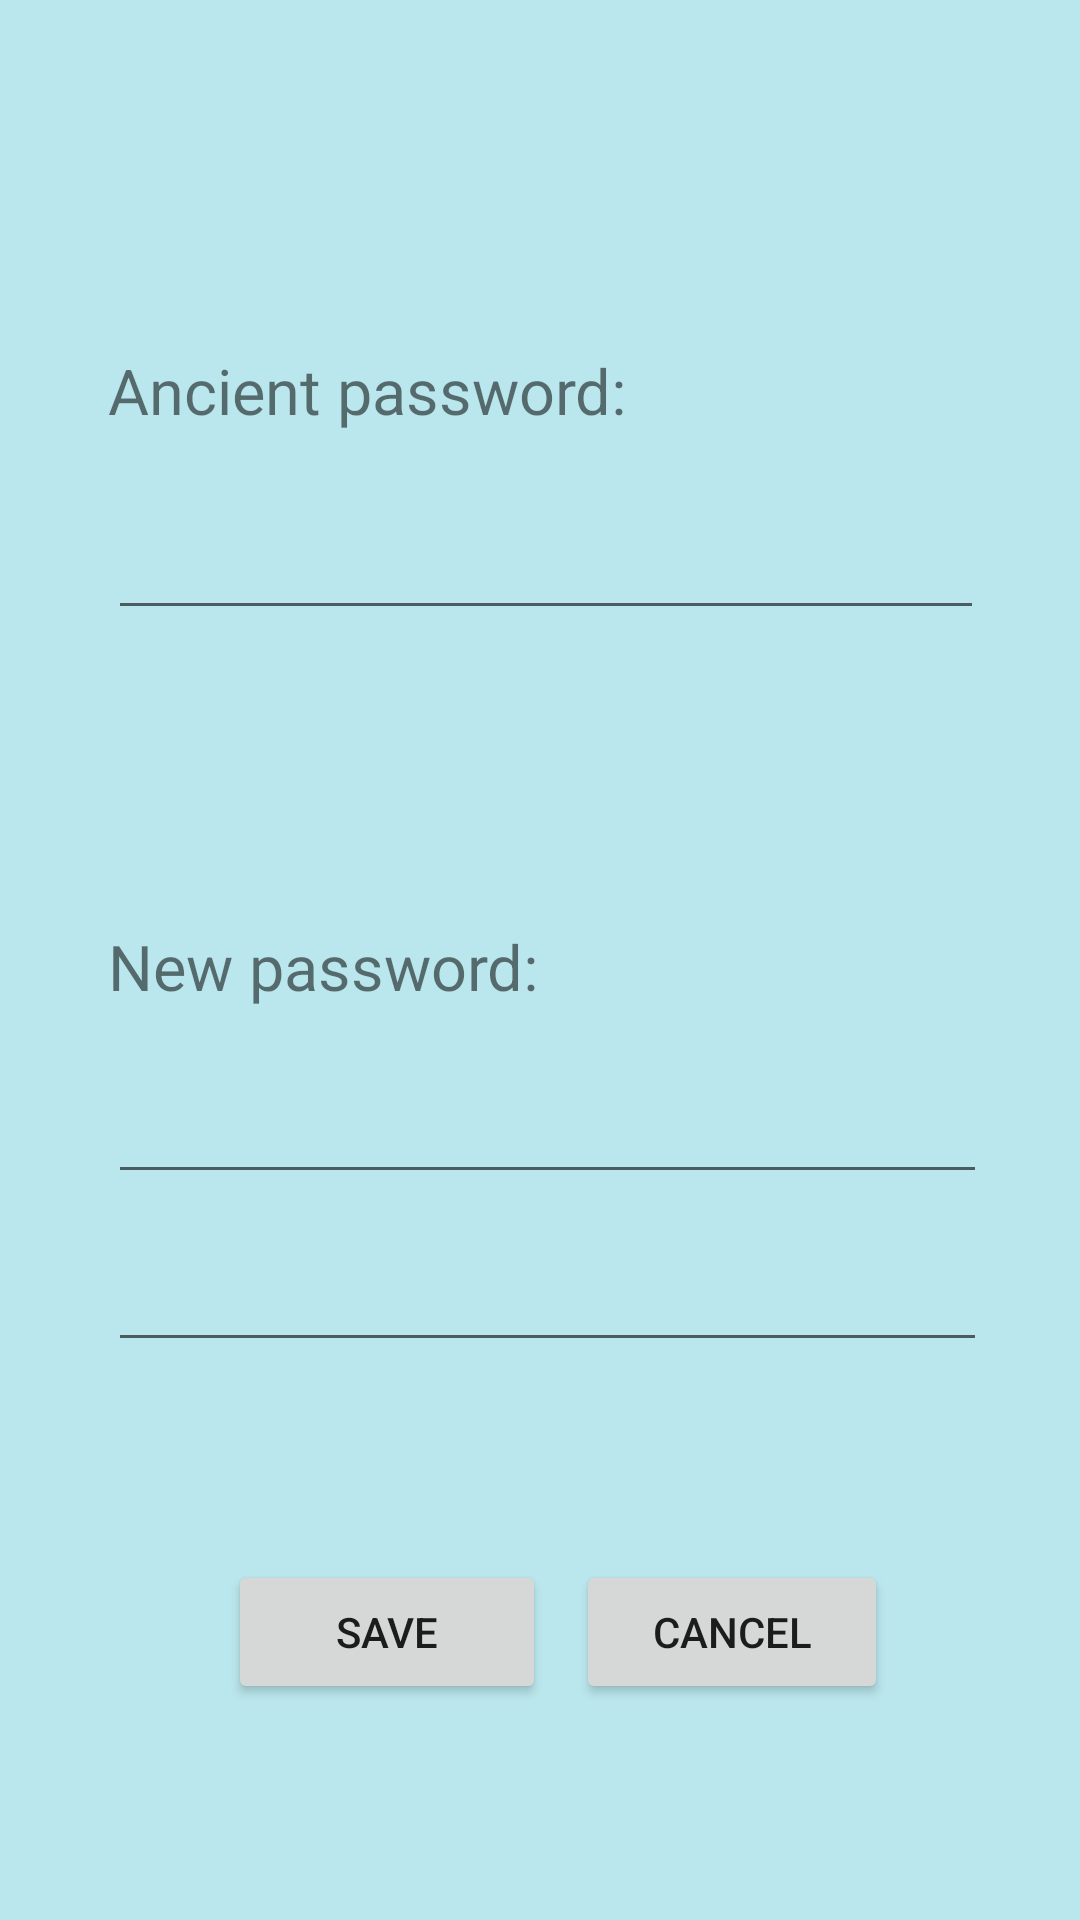

Write the Android layout XML for this screen, with the resource values it uses.
<!-- AndroidManifest.xml: application theme Theme.TasteTreasure -->
<!-- res/layout/activity_pw_change.xml -->
<?xml version="1.0" encoding="utf-8"?>
<androidx.constraintlayout.widget.ConstraintLayout xmlns:android="http://schemas.android.com/apk/res/android"
    xmlns:app="http://schemas.android.com/apk/res-auto"
    xmlns:tools="http://schemas.android.com/tools"
    android:layout_width="match_parent"
    android:layout_height="match_parent"
    android:background="#BAE7ED"
    tools:context=".PwChange">

    <androidx.constraintlayout.widget.ConstraintLayout
        android:layout_width="match_parent"
        android:layout_height="match_parent"
        tools:context=".PwChange">

        <Button
            android:id="@+id/save"
            android:layout_width="106dp"
            android:layout_height="48dp"
            android:layout_marginStart="76dp"
            android:layout_marginTop="520dp"
            android:onClick="saveNewPassword"
            android:text="Save"
            app:layout_constraintStart_toStartOf="parent"
            app:layout_constraintTop_toTopOf="parent" />

        <EditText
            android:id="@+id/NPW1"
            android:layout_width="293dp"
            android:layout_height="42dp"
            android:layout_marginStart="36dp"
            android:layout_marginTop="356dp"
            android:ems="10"
            android:inputType="textPassword"
            app:layout_constraintStart_toStartOf="parent"
            app:layout_constraintTop_toTopOf="parent" />

        <Button
            android:id="@+id/cancel"
            android:layout_width="104dp"
            android:layout_height="48dp"
            android:layout_marginStart="192dp"
            android:layout_marginTop="520dp"
            android:onClick="CancelChangePW"
            android:text="Cancel"
            app:layout_constraintStart_toStartOf="parent"
            app:layout_constraintTop_toTopOf="parent" />

        <EditText
            android:id="@+id/APW"
            android:layout_width="292dp"
            android:layout_height="46dp"
            android:layout_marginStart="36dp"
            android:layout_marginTop="164dp"
            android:ems="10"
            android:inputType="textPassword"
            app:layout_constraintStart_toStartOf="parent"
            app:layout_constraintTop_toTopOf="parent" />

        <TextView
            android:id="@+id/tx"
            android:layout_width="wrap_content"
            android:layout_height="wrap_content"
            android:layout_marginStart="36dp"
            android:layout_marginTop="308dp"
            android:text="New password:"
            android:textIsSelectable="false"
            android:textSize="21dp"
            app:layout_constraintStart_toStartOf="parent"
            app:layout_constraintTop_toTopOf="parent" />

        <TextView
            android:id="@+id/textView"
            android:layout_width="250dp"
            android:layout_height="31dp"
            android:layout_marginStart="36dp"
            android:layout_marginTop="116dp"
            android:text="Ancient password:"
            android:textIsSelectable="false"
            android:textSize="21dp"
            android:textStyle="normal"
            app:layout_constraintStart_toStartOf="parent"
            app:layout_constraintTop_toTopOf="parent" />

        <EditText
            android:id="@+id/NPW2"
            android:layout_width="293dp"
            android:layout_height="42dp"
            android:layout_marginStart="36dp"
            android:layout_marginTop="412dp"
            android:ems="10"
            android:inputType="textPassword"
            app:layout_constraintStart_toStartOf="parent"
            app:layout_constraintTop_toTopOf="parent" />
    </androidx.constraintlayout.widget.ConstraintLayout>

</androidx.constraintlayout.widget.ConstraintLayout>
<!-- resources referenced by this layout -->
<resources>
  <style name="Theme.TasteTreasure" parent="Theme.MaterialComponents.DayNight.DarkActionBar">
          
          <item name="colorPrimary">@color/purple_500</item>
          <item name="colorPrimaryVariant">@color/purple_700</item>
          <item name="colorOnPrimary">@color/white</item>
          
          <item name="colorSecondary">@color/teal_200</item>
          <item name="colorSecondaryVariant">@color/teal_700</item>
          <item name="colorOnSecondary">@color/black</item>
          
          <item name="android:statusBarColor">?attr/colorPrimaryVariant</item>
          
      </style>
  <!-- not gathered from this repository: default colours our renderer supplied (Android Studio template values) -->
  <color name="purple_500">#FF6200EE</color>
  <color name="purple_700">#FF3700B3</color>
  <color name="teal_200">#FF03DAC5</color>
  <color name="teal_700">#FF018786</color>
  <color name="black">#FF000000</color>
  <color name="white">#FFFFFFFF</color>
</resources>
